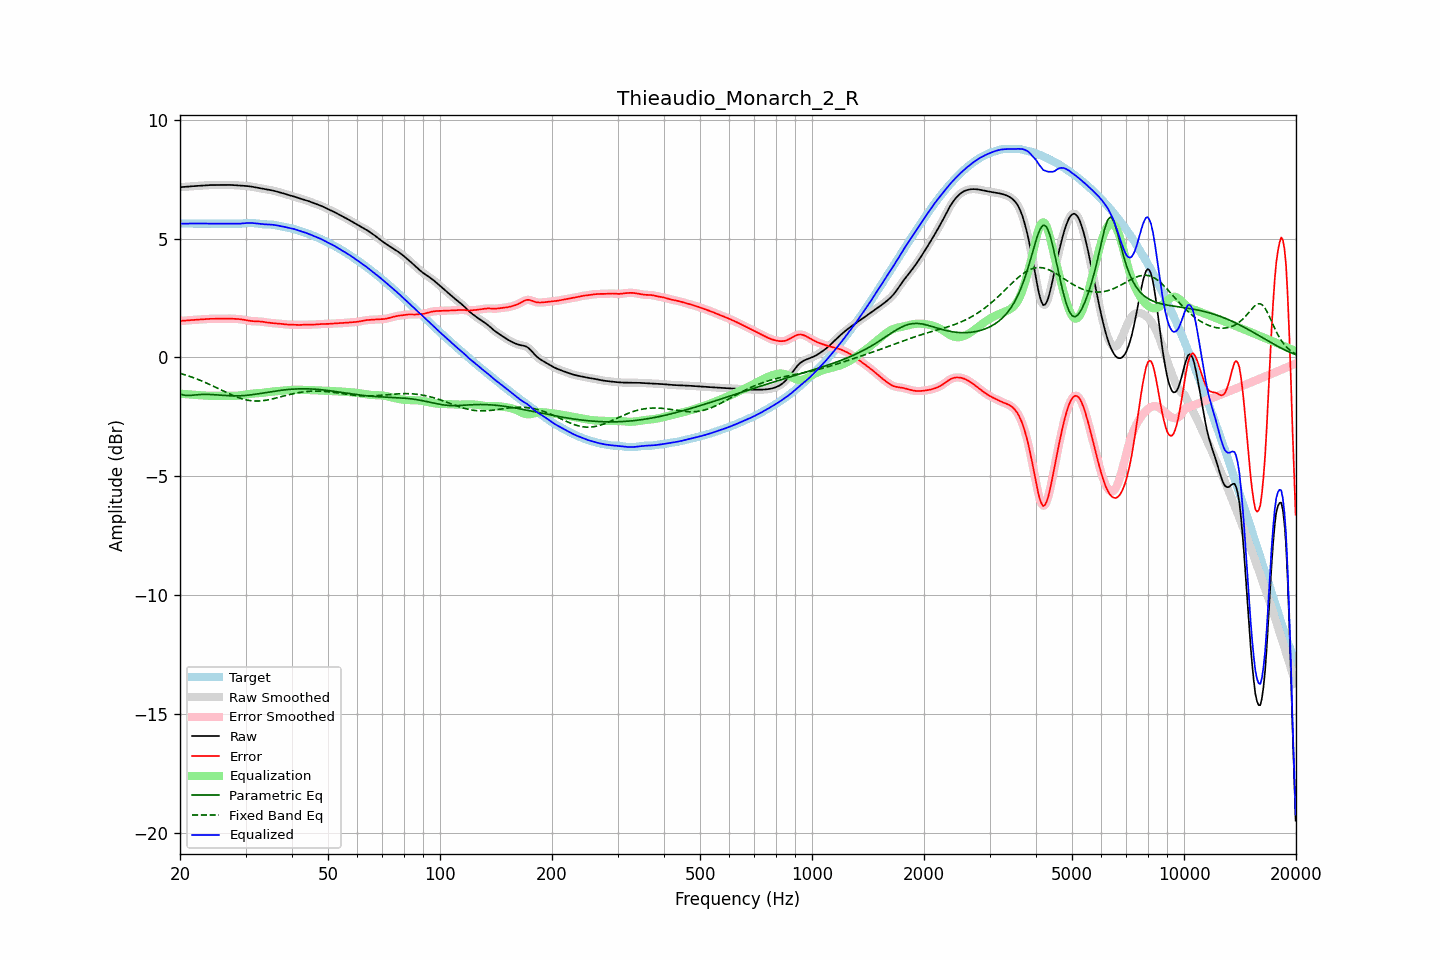

The table this chart was drawn from, first rows:
frequency, raw, error, smoothed, error_smoothed, equalization, parametric_eq, fixed_band_eq, equalized_raw, equalized_smoothed, target
20.00, 7.16, 1.53, 7.16, 1.53, -1.53, -1.54, -0.67, 5.63, 5.63, 5.63
20.20, 7.16, 1.54, 7.16, 1.54, -1.54, -1.56, -0.69, 5.63, 5.63, 5.63
20.40, 7.17, 1.54, 7.17, 1.54, -1.54, -1.58, -0.71, 5.63, 5.63, 5.63
20.61, 7.17, 1.54, 7.17, 1.54, -1.55, -1.59, -0.73, 5.62, 5.63, 5.63
20.81, 7.18, 1.55, 7.18, 1.55, -1.55, -1.60, -0.76, 5.63, 5.63, 5.63
21.02, 7.19, 1.56, 7.18, 1.56, -1.56, -1.60, -0.78, 5.63, 5.63, 5.63
21.23, 7.19, 1.56, 7.19, 1.56, -1.56, -1.60, -0.80, 5.63, 5.63, 5.63
21.44, 7.20, 1.57, 7.20, 1.57, -1.57, -1.60, -0.82, 5.63, 5.63, 5.63
21.66, 7.20, 1.57, 7.20, 1.57, -1.57, -1.59, -0.85, 5.63, 5.63, 5.63
21.87, 7.21, 1.58, 7.21, 1.58, -1.58, -1.59, -0.87, 5.63, 5.63, 5.63
22.09, 7.21, 1.58, 7.21, 1.58, -1.58, -1.58, -0.90, 5.63, 5.63, 5.63
22.31, 7.22, 1.59, 7.22, 1.59, -1.59, -1.57, -0.93, 5.63, 5.63, 5.63
22.54, 7.22, 1.59, 7.22, 1.59, -1.59, -1.57, -0.95, 5.63, 5.63, 5.63
22.76, 7.22, 1.60, 7.22, 1.60, -1.60, -1.56, -0.98, 5.63, 5.63, 5.63
22.99, 7.23, 1.60, 7.23, 1.60, -1.60, -1.56, -1.01, 5.63, 5.63, 5.63
23.22, 7.23, 1.61, 7.23, 1.61, -1.61, -1.56, -1.04, 5.63, 5.63, 5.63
23.45, 7.24, 1.61, 7.24, 1.61, -1.61, -1.56, -1.07, 5.63, 5.63, 5.63
23.69, 7.24, 1.62, 7.24, 1.62, -1.61, -1.56, -1.10, 5.63, 5.63, 5.63
23.92, 7.25, 1.62, 7.25, 1.62, -1.62, -1.56, -1.13, 5.63, 5.63, 5.63
24.16, 7.25, 1.62, 7.25, 1.62, -1.62, -1.56, -1.16, 5.63, 5.63, 5.63
24.40, 7.25, 1.62, 7.25, 1.62, -1.62, -1.57, -1.19, 5.63, 5.63, 5.63
24.65, 7.25, 1.62, 7.25, 1.62, -1.62, -1.57, -1.22, 5.63, 5.63, 5.63
24.89, 7.25, 1.62, 7.25, 1.62, -1.62, -1.58, -1.26, 5.63, 5.63, 5.63
25.14, 7.25, 1.62, 7.25, 1.62, -1.62, -1.58, -1.29, 5.63, 5.63, 5.63
25.39, 7.25, 1.62, 7.25, 1.62, -1.62, -1.59, -1.32, 5.63, 5.63, 5.63
25.65, 7.25, 1.62, 7.25, 1.62, -1.62, -1.59, -1.35, 5.63, 5.63, 5.63
25.91, 7.25, 1.62, 7.25, 1.62, -1.62, -1.60, -1.39, 5.63, 5.63, 5.63
26.16, 7.25, 1.62, 7.25, 1.62, -1.62, -1.60, -1.42, 5.63, 5.63, 5.63
26.43, 7.25, 1.63, 7.25, 1.63, -1.63, -1.61, -1.45, 5.63, 5.63, 5.63
26.69, 7.26, 1.63, 7.26, 1.63, -1.63, -1.61, -1.48, 5.63, 5.63, 5.63
26.96, 7.26, 1.63, 7.26, 1.63, -1.63, -1.62, -1.52, 5.63, 5.63, 5.63
27.23, 7.26, 1.63, 7.26, 1.63, -1.63, -1.62, -1.55, 5.63, 5.63, 5.63
27.50, 7.25, 1.63, 7.25, 1.63, -1.63, -1.62, -1.58, 5.63, 5.63, 5.63
27.77, 7.25, 1.62, 7.25, 1.62, -1.62, -1.62, -1.61, 5.62, 5.62, 5.62
28.05, 7.24, 1.62, 7.24, 1.62, -1.62, -1.62, -1.64, 5.62, 5.62, 5.62
28.33, 7.24, 1.62, 7.24, 1.62, -1.62, -1.62, -1.66, 5.62, 5.62, 5.62
28.62, 7.23, 1.61, 7.23, 1.61, -1.61, -1.62, -1.69, 5.62, 5.62, 5.62
28.90, 7.23, 1.61, 7.23, 1.61, -1.60, -1.62, -1.71, 5.62, 5.62, 5.62
29.19, 7.22, 1.60, 7.22, 1.60, -1.60, -1.62, -1.73, 5.63, 5.63, 5.63
29.48, 7.22, 1.59, 7.22, 1.59, -1.58, -1.61, -1.75, 5.63, 5.63, 5.63
29.78, 7.22, 1.57, 7.22, 1.57, -1.57, -1.61, -1.77, 5.64, 5.64, 5.64
30.08, 7.21, 1.56, 7.21, 1.56, -1.56, -1.60, -1.79, 5.65, 5.65, 5.65
30.38, 7.21, 1.55, 7.21, 1.55, -1.55, -1.59, -1.80, 5.65, 5.65, 5.66
30.68, 7.20, 1.54, 7.20, 1.54, -1.54, -1.59, -1.81, 5.66, 5.66, 5.66
30.99, 7.19, 1.53, 7.19, 1.53, -1.53, -1.58, -1.82, 5.66, 5.66, 5.66
31.30, 7.18, 1.52, 7.18, 1.52, -1.53, -1.57, -1.83, 5.65, 5.65, 5.65
31.61, 7.17, 1.52, 7.17, 1.52, -1.52, -1.56, -1.84, 5.64, 5.64, 5.65
31.93, 7.15, 1.51, 7.15, 1.52, -1.52, -1.55, -1.84, 5.64, 5.64, 5.64
32.24, 7.14, 1.51, 7.14, 1.51, -1.51, -1.54, -1.84, 5.63, 5.63, 5.63
32.57, 7.13, 1.51, 7.13, 1.51, -1.51, -1.53, -1.84, 5.62, 5.62, 5.62
32.89, 7.11, 1.51, 7.11, 1.51, -1.50, -1.52, -1.83, 5.61, 5.61, 5.61
33.22, 7.10, 1.50, 7.10, 1.50, -1.50, -1.51, -1.83, 5.61, 5.61, 5.60
33.55, 7.09, 1.49, 7.09, 1.49, -1.49, -1.50, -1.82, 5.60, 5.60, 5.60
33.89, 7.08, 1.48, 7.08, 1.48, -1.48, -1.49, -1.81, 5.60, 5.60, 5.60
34.23, 7.06, 1.47, 7.06, 1.47, -1.47, -1.48, -1.80, 5.59, 5.59, 5.60
34.57, 7.05, 1.46, 7.05, 1.46, -1.46, -1.47, -1.79, 5.59, 5.59, 5.59
34.92, 7.04, 1.45, 7.04, 1.45, -1.45, -1.45, -1.77, 5.59, 5.59, 5.59
35.27, 7.03, 1.44, 7.03, 1.44, -1.45, -1.44, -1.76, 5.58, 5.58, 5.59
35.62, 7.01, 1.44, 7.01, 1.44, -1.44, -1.43, -1.74, 5.58, 5.58, 5.58
35.97, 7.00, 1.43, 7.00, 1.43, -1.43, -1.42, -1.72, 5.57, 5.57, 5.57
... 635 more rows
